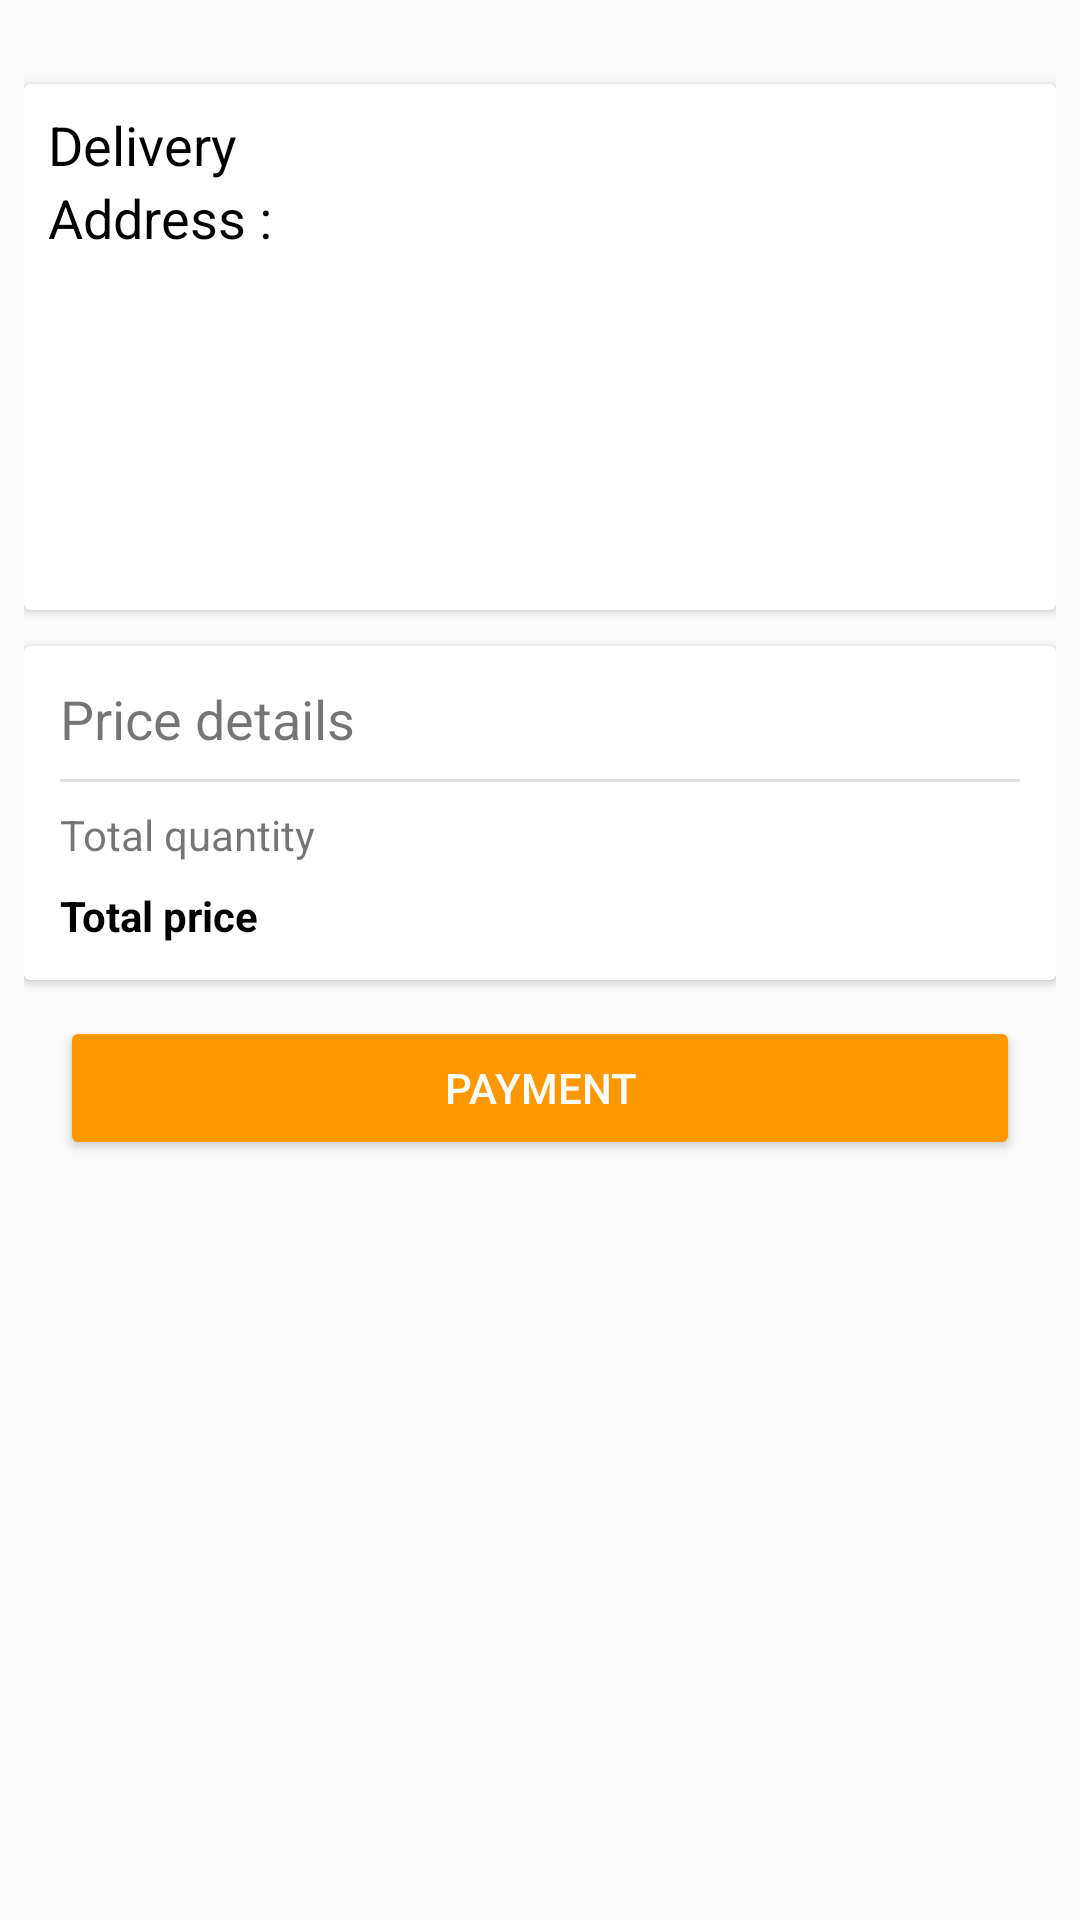

Here is an Android app screen rendered from its layout file. Give the layout XML and the strings, colors and styles it references.
<!-- AndroidManifest.xml: application theme Theme.AppCompat.Light.NoActionBar -->
<!-- res/layout/fragment_order_review.xml -->
<?xml version="1.0" encoding="utf-8"?>
<ScrollView xmlns:android="http://schemas.android.com/apk/res/android"
    xmlns:app="http://schemas.android.com/apk/res-auto"
    android:layout_width="match_parent"
    android:layout_height="match_parent"
    android:orientation="vertical">

    <LinearLayout
        android:layout_width="match_parent"
        android:layout_height="wrap_content"
        android:orientation="vertical"
        android:padding="8dp">

        <androidx.recyclerview.widget.RecyclerView
            android:id="@+id/cart_rv"
            android:layout_width="match_parent"
            android:layout_height="wrap_content"
            android:layout_marginTop="8dp" />

        <androidx.cardview.widget.CardView
            android:layout_width="match_parent"
            android:layout_height="wrap_content"
            android:layout_marginTop="12dp">

            <LinearLayout
                android:layout_width="match_parent"
                android:layout_height="match_parent"
                android:orientation="horizontal">

                <LinearLayout
                    android:layout_width="wrap_content"
                    android:layout_height="match_parent"
                    android:orientation="vertical"
                    android:layout_margin="8dp">

                <TextView
                    android:layout_width="wrap_content"
                    android:layout_height="wrap_content"
                    android:text="@string/delivery"
                    android:textSize="18sp"
                    android:textColor="#000000" />

                    <TextView
                        android:layout_width="wrap_content"
                        android:layout_height="wrap_content"
                        android:text="@string/address"
                        android:textSize="18sp"
                        android:textColor="#000000"/>

                </LinearLayout>

                <LinearLayout
                    android:layout_width="match_parent"
                    android:layout_height="wrap_content"
                    android:orientation="vertical"
                    android:layout_marginStart="12dp">

                    <TextView
                        android:id="@+id/a_name"
                        android:layout_width="match_parent"
                        android:layout_height="wrap_content"
                        android:layout_marginTop="8dp"
                        android:textColor="#000000"
                        android:textSize="18sp"
                        android:textStyle="bold" />

                    <TextView
                        android:id="@+id/a_addr1"
                        android:layout_width="match_parent"
                        android:layout_height="wrap_content"
                        android:layout_marginTop="8dp"
                        android:textColor="#000000" />

                    <TextView
                        android:id="@+id/a_addr2"
                        android:layout_width="match_parent"
                        android:layout_height="wrap_content"
                        android:layout_marginTop="8dp"
                        android:textColor="#000000" />

                    <TextView
                        android:id="@+id/a_city"
                        android:layout_width="match_parent"
                        android:layout_height="wrap_content"
                        android:layout_marginTop="8dp"
                        android:textColor="#000000" />

                    <TextView
                        android:id="@+id/a_state"
                        android:layout_width="match_parent"
                        android:layout_height="wrap_content"
                        android:layout_marginTop="8dp"
                        android:textColor="#000000" />

                    <TextView
                        android:id="@+id/a_pin"
                        android:layout_width="match_parent"
                        android:layout_height="wrap_content"
                        android:layout_marginTop="8dp"
                        android:layout_marginBottom="8dp"
                        android:textColor="#000000" />

                </LinearLayout>

            </LinearLayout>

        </androidx.cardview.widget.CardView>

        <androidx.cardview.widget.CardView
            android:id="@+id/cd_view"
            android:layout_width="match_parent"
            android:layout_height="wrap_content"
            android:layout_marginTop="12dp">

            <androidx.constraintlayout.widget.ConstraintLayout
                android:layout_width="match_parent"
                android:layout_height="wrap_content"
                android:padding="12dp">

                <TextView
                    android:id="@+id/price_detail"
                    android:layout_width="match_parent"
                    android:layout_height="wrap_content"
                    android:text="@string/price_details"
                    android:textSize="18sp"
                    app:layout_constraintStart_toStartOf="parent"
                    app:layout_constraintTop_toTopOf="parent" />

                <View
                    android:id="@+id/divider6"
                    android:layout_width="match_parent"
                    android:layout_height="1dp"
                    android:layout_marginTop="8dp"
                    android:background="?android:attr/listDivider"
                    app:layout_constraintTop_toBottomOf="@+id/price_detail" />

                <TextView
                    android:id="@+id/total_quantity_tv"
                    android:layout_width="wrap_content"
                    android:layout_height="wrap_content"
                    android:layout_marginTop="8dp"
                    android:text="@string/total_quantity"
                    app:layout_constraintStart_toStartOf="parent"
                    app:layout_constraintTop_toBottomOf="@+id/divider6" />

                <TextView
                    android:id="@+id/total_quantity"
                    android:layout_width="wrap_content"
                    android:layout_height="wrap_content"
                    android:layout_marginTop="8dp"
                    app:layout_constraintEnd_toEndOf="parent"
                    app:layout_constraintTop_toBottomOf="@+id/divider6" />


                <TextView
                    android:id="@+id/total_price_tv"
                    android:layout_width="wrap_content"
                    android:layout_height="wrap_content"
                    android:layout_marginTop="8dp"
                    android:text="@string/total_price"
                    android:textColor="#000000"
                    android:textStyle="bold"
                    app:layout_constraintStart_toStartOf="parent"
                    app:layout_constraintTop_toBottomOf="@+id/total_quantity_tv" />

                <TextView
                    android:id="@+id/total_price"
                    android:layout_width="wrap_content"
                    android:layout_height="wrap_content"
                    android:layout_marginTop="8dp"
                    android:textColor="#000000"
                    android:textStyle="bold"
                    app:layout_constraintEnd_toEndOf="parent"
                    app:layout_constraintTop_toBottomOf="@+id/total_quantity" />

            </androidx.constraintlayout.widget.ConstraintLayout>

        </androidx.cardview.widget.CardView>

        <Button
            android:id="@+id/payment"
            android:layout_width="match_parent"
            android:layout_height="wrap_content"
            android:layout_margin="12dp"
            android:text="@string/payment"
            android:backgroundTint="@color/colorPrimary"
            android:textColor="@color/accentTextIcon"/>

    </LinearLayout>

</ScrollView>
<!-- resources referenced by this layout -->
<resources>
  <color name="accentTextIcon">#FFFFFF</color>
  <color name="colorPrimary">#FF9800</color>
  <string name="address">Address :</string>
  <string name="delivery">Delivery</string>
  <string name="payment">Payment</string>
  <string name="price_details">Price details</string>
  <string name="total_price">Total price</string>
  <string name="total_quantity">Total quantity</string>
</resources>
